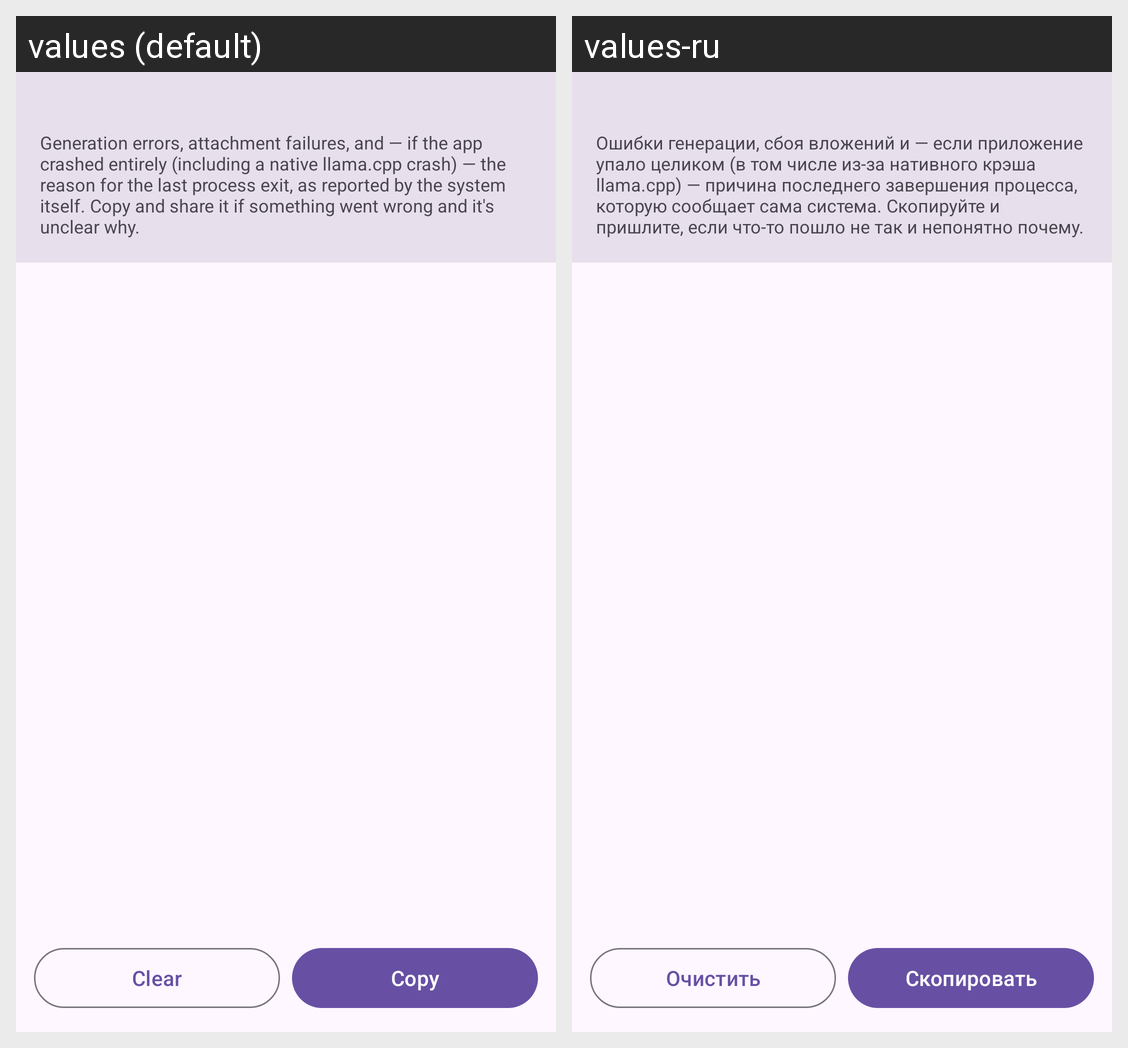

This grid shows one Android layout under two languages. Give, for every string resource on the screen, its name, the default text and each shown locale's text.
Android screen res/layout/activity_log.xml rendered under 2 locales, left to right: values (default), values-ru. Device: Nexus 5 (rendered at 1080×1920; each locale shown at half size, 540×960, under a caption strip naming it); theme Theme.LocalAiStudio.
Strings drawn on this screen, with the default value and each locale's value (text and hints the layout hard-codes, and strings that could not be matched under every locale, appear in the picture but are not listed):

log_hint
  values: Generation errors, attachment failures, and — if the app crashed entirely (including a native llama.cpp crash) — the reason for the last process exit, as reported by the system itself. Copy and share it if something went wrong and it's unclear why.
  values-ru: Ошибки генерации, сбоя вложений и — если приложение упало целиком (в том числе из-за нативного крэша llama.cpp) — причина последнего завершения процесса, которую сообщает сама система. Скопируйте и пришлите, если что-то пошло не так и непонятно почему.

log_clear
  values: Clear
  values-ru: Очистить

log_copy
  values: Copy
  values-ru: Скопировать
